Run: headless pygame with SDL's dummy video driver; simulated clock (each Clock.tick advances the game by its frame time, no real sleeping); random seed 0; keys injected as events and as key.get_pressed() state; no mouse input.
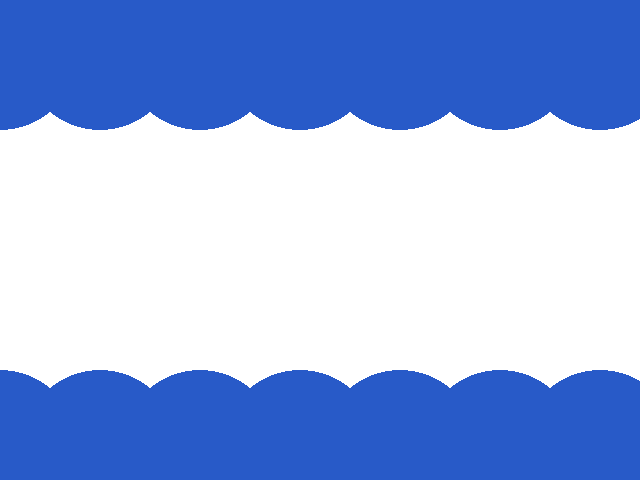
Frame 1 of 4 · flips 1–60 · no input
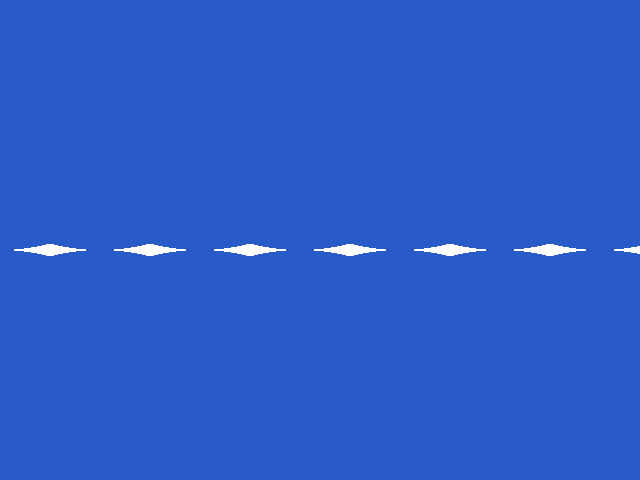
Frame 2 of 4 · flips 61–180 · tapped SPACE, RETURN · held RIGHT (→), D
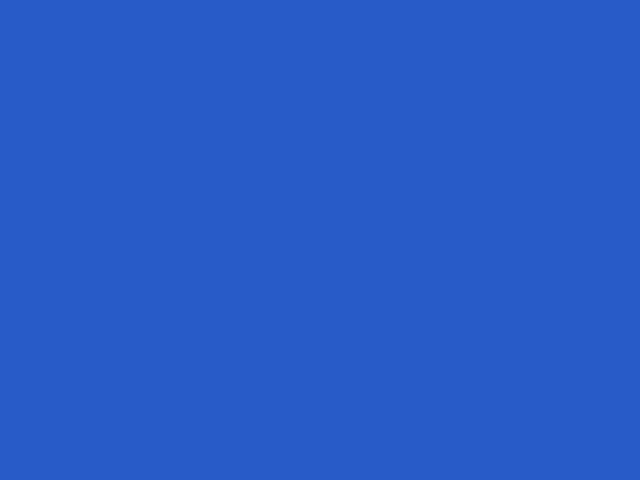
Frame 3 of 4 · flips 181–300 · held DOWN (↓), S
Frame 4 of 4 · flips 301–420 · held LEFT (←), A, UP (↑), W · screen unchanged from frame 3, image omitted

The pygame program that drew these frames:

# TODO: Copy all of your   04-Drawing.py   program and put it below this comment.

# Painted Jaws
# Authors: Derek, Professor Dave, and Becca
import time
import pygame
import sys

backgroundColor = (255, 255, 255)

orange=(40,90,200)
white= (225,100,100)
circleLocation = (300,50)
circleLocation2= (200,50)
circleLocation3= (100,50)
circleLocation4= (400,50)
circleLocation5= (500,50)
circleLocation6= (600,50)
circleLocation0= (0,50)
circleLocation1= (300,450)
circleLocation21= (200,450)
circleLocation31= (100,450)
circleLocation41= (400,450)
circleLocation51= (500,450)
circleLocation61= (600,450)
circleLocation01= (0,450)





circleRadius = 20
circleSpeed = 1

pygame.init()
screen = pygame.display.set_mode((640, 480))
while True:
    for event in pygame.event.get():
        if event.type == pygame.QUIT:
            sys.exit()

    screen.fill (backgroundColor)
    time.sleep(0.005)
    circleRadius = circleRadius + 1
    pygame.draw.circle(screen,white,circleLocation,circleRadius)
    pygame.draw.circle(screen,white,circleLocation2, circleRadius)
    pygame.draw.circle(screen,white,circleLocation3,circleRadius)
    pygame.draw.circle(screen,white,circleLocation4,circleRadius)
    pygame.draw.circle(screen,white,circleLocation5,circleRadius)
    pygame.draw.circle(screen,white,circleLocation6, circleRadius)
    pygame.draw.circle(screen,white,circleLocation0, circleRadius)
    pygame.draw.circle(screen,white,circleLocation1,circleRadius)
    pygame.draw.circle(screen,white,circleLocation21, circleRadius)
    pygame.draw.circle(screen,white,circleLocation31,circleRadius)
    pygame.draw.circle(screen,white,circleLocation41,circleRadius)
    pygame.draw.circle(screen,white,circleLocation51, circleRadius)
    pygame.draw.circle(screen,white,circleLocation61,circleRadius)
    pygame.draw.circle(screen,white,circleLocation01,circleRadius)
    pygame.display.update()
    time.sleep(0.005)
    circleRadius=circleRadius+1
    pygame.draw.circle(screen,orange,circleLocation,circleRadius)
    pygame.draw.circle(screen,orange,circleLocation2,circleRadius)
    pygame.draw.circle(screen,orange,circleLocation3,circleRadius)
    pygame.draw.circle(screen,orange,circleLocation4,circleRadius)
    pygame.draw.circle(screen,orange,circleLocation5,circleRadius)
    pygame.draw.circle(screen,orange,circleLocation6,circleRadius)
    pygame.draw.circle(screen,orange,circleLocation0, circleRadius)
    pygame.draw.circle(screen,orange,circleLocation1,circleRadius)
    pygame.draw.circle(screen,orange,circleLocation21,circleRadius)
    pygame.draw.circle(screen,orange,circleLocation31,circleRadius)
    pygame.draw.circle(screen,orange,circleLocation41,circleRadius)
    pygame.draw.circle(screen,orange,circleLocation51,circleRadius)
    pygame.draw.circle(screen,orange,circleLocation01,circleRadius)
    pygame.draw.circle(screen,orange,circleLocation61,circleRadius)

    pygame.display.update()
